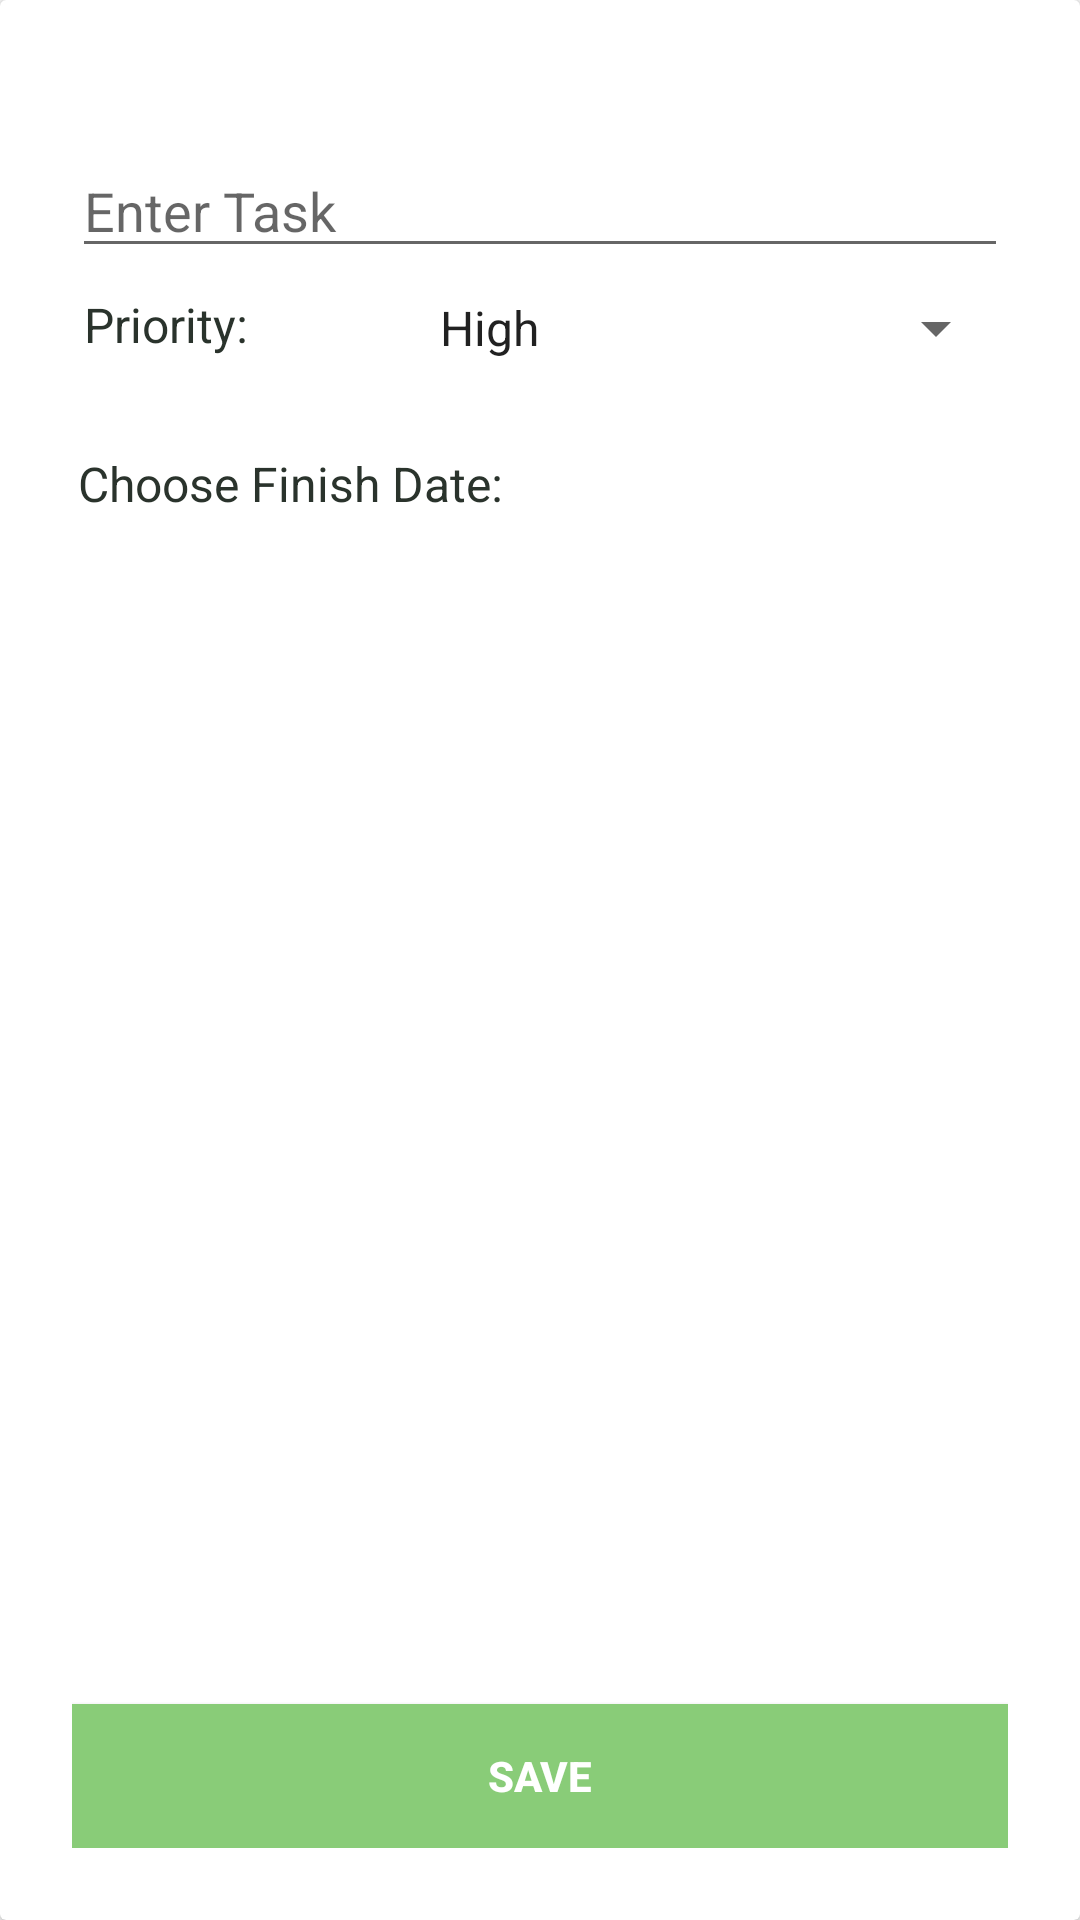

The Android layout XML behind this screen, and the referenced resources:
<!-- AndroidManifest.xml: application theme AppTheme -->
<!-- res/layout/popup.xml -->
<?xml version="1.0" encoding="utf-8"?>
<LinearLayout xmlns:android="http://schemas.android.com/apk/res/android"
    xmlns:tools="http://schemas.android.com/tools"
    android:layout_width="wrap_content"
    android:layout_height="wrap_content"
    android:clickable="true"
    android:focusableInTouchMode="true"
    xmlns:app="http://schemas.android.com/apk/res-auto"
    android:orientation="vertical">

    <android.support.v7.widget.CardView
        android:layout_width="match_parent"
        android:layout_height="match_parent">

        <RelativeLayout
            android:id="@+id/relativeLayoutPopup"
            android:padding="24dp"
            android:layout_width="match_parent"
            android:layout_height="wrap_content" >


            <EditText
                android:layout_marginTop="24dp"
                android:id="@+id/todoItem"
                android:maxLength="30"
                style="@android:style/Widget.EditText"
                android:layout_alignParentLeft="true"
                android:layout_alignParentTop="true"
                android:layout_width="match_parent"
                android:hint="Enter Task"
                android:layout_height="wrap_content" />


            <TextView
                android:id="@+id/priorityText"
                android:textSize="16dp"
                android:textColor="@color/greyFont"
                android:layout_marginTop="8dp"
                android:layout_below="@id/todoItem"
                android:layout_width="wrap_content"
                android:layout_marginLeft="4dp"
                android:layout_marginRight="56dp"
                android:layout_marginVertical="8dp"
                android:layout_height="wrap_content"
                android:text="Priority:"/>


            <Spinner
                android:id="@+id/spinner"
                android:layout_below="@id/todoItem"
                android:layout_marginTop="8dp"
                android:layout_toRightOf="@+id/priorityText"
                android:layout_width="match_parent"
                android:layout_height="wrap_content"
                android:layout_alignParentRight="true"
                android:entries="@array/priority_arrays"
                android:prompt="@string/priority_prompt"/>


            <LinearLayout
                android:id="@+id/dateFinishLinearLayout"
                android:layout_width="match_parent"
                android:layout_height="wrap_content"
                android:layout_below="@id/spinner"
                android:orientation="horizontal">
                <TextView
                    android:paddingLeft="2dp"
                    android:id="@+id/dateFinishText"
                    android:textColor="@color/greyFont"
                    android:layout_gravity="center_vertical"
                    android:layout_width="wrap_content"
                    android:textSize="16sp"
                    android:layout_height="wrap_content"
                    android:text="Choose Finish Date:"/>

                <Button
                    android:id="@+id/todoItemDateFinish"
                    android:layout_width="48dp"
                    android:layout_height="48dp"
                    android:layout_below="@+id/spinner"
                    android:layout_margin="16dp"
                    android:background="@drawable/ic_date_range_black_24dp" />

            </LinearLayout>


            <Button
                android:layout_marginTop="24dp"
                android:id="@+id/saveButton"
                android:layout_alignParentBottom="true"
                android:text="@string/save_button"
                android:textStyle="bold"
                android:textColor="@android:color/white"
                android:background="@color/colorPrimary"
                android:layout_width="match_parent"
                android:layout_height="wrap_content" />

        </RelativeLayout>

    </android.support.v7.widget.CardView>

</LinearLayout>
<!-- res/layout/calendar_popup.xml (included above) -->
<?xml version="1.0" encoding="utf-8"?>
<RelativeLayout xmlns:android="http://schemas.android.com/apk/res/android"
    android:orientation="vertical"
    android:layout_width="match_parent"
    android:layout_height="match_parent"
    android:visibility="gone"
    android:id="@+id/calendarLayout">

    <DatePicker
        android:padding="4dp"
        android:id="@+id/popupDatePicker"
        android:layout_alignParentTop="true"
        android:layout_width="match_parent"
        android:layout_height="wrap_content"
        >

    </DatePicker>

    <Button
        android:id="@+id/saveDateButton"
        android:layout_width="match_parent"
        android:layout_height="wrap_content"
        android:layout_alignParentBottom="true"
        android:backgroundTint="@color/colorAccent"
        android:text="Save Date"
        />

</RelativeLayout>
<!-- resources referenced by this layout -->
<resources>
  <string-array name="priority_arrays">
          <item>High</item>
          <item>Medium</item>
          <item>Low</item>
      </string-array>
  <color name="colorAccent">#de6e66</color>
  <color name="colorPrimary">#89cc78</color>
  <color name="greyFont">#2A332C</color>
  <string name="priority_prompt">Choose a priority</string>
  <string name="save_button">Save</string>
  <style name="AppTheme" parent="Theme.AppCompat.Light.DarkActionBar">
          
  
          <item name="colorPrimary">@color/colorPrimary</item>
          <item name="colorPrimaryDark">@color/colorPrimaryDark</item>
          <item name="colorAccent">@color/colorAccent</item>
      </style>
  <color name="colorPrimaryDark">#2A332C</color>
</resources>
